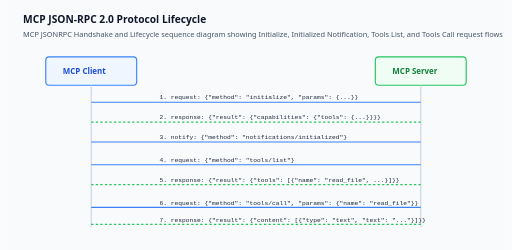
t = 0.00 s
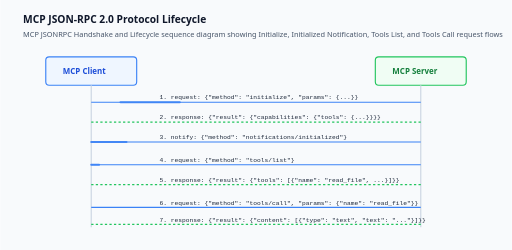
t = 1.26 s
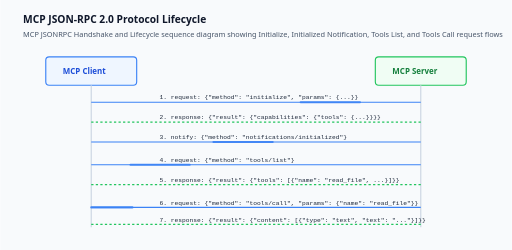
t = 2.16 s
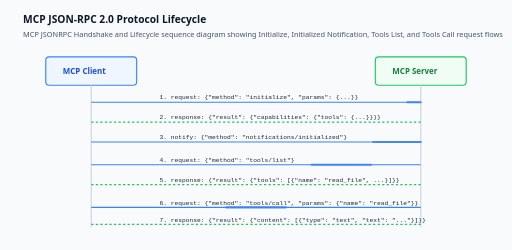
t = 3.06 s
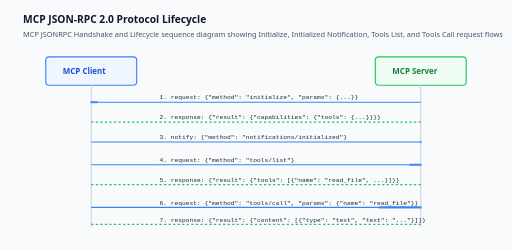
t = 3.96 s

The animated SVG that drew these frames (rendered in a browser with its animation timeline set to each time). Animation: 2 CSS @keyframes rules; one cycle of 4.86 s, repeats indefinitely.

<svg xmlns="http://www.w3.org/2000/svg" viewBox="0 0 900 440" width="100%" height="100%" role="img" aria-label="MCP JSONRPC Handshake and Lifecycle">
  <title>MCP JSONRPC Handshake and Lifecycle</title>
  <defs>
    <style>
      .d295f-bg { fill: #f8fafc; }
      .d295f-box { fill: #ffffff; stroke: #cbd5e1; stroke-width: 2px; rx: 6px; }
      .d295f-client { fill: #eff6ff; stroke: #3b82f6; stroke-width: 2px; rx: 6px; }
      .d295f-server { fill: #f0fdf4; stroke: #22c55e; stroke-width: 2px; rx: 6px; }
      .d295f-title { font-family: system-ui, -apple-system, sans-serif; font-size: 18px; font-weight: 700; fill: #0f172a; }
      .d295f-subtitle { font-family: system-ui, -apple-system, sans-serif; font-size: 13px; fill: #475569; }
      .d295f-header { font-family: system-ui, -apple-system, sans-serif; font-size: 14px; font-weight: 600; }
      .d295f-text { font-family: system-ui, -apple-system, sans-serif; font-size: 11px; fill: #334155; }
      .d295f-msg { font-family: ui-monospace, SFMono-Regular, Menlo, monospace; font-size: 11px; fill: #1e293b; }
      .d295f-flow { stroke: #3b82f6; stroke-width: 2px; fill: none; marker-end: url(#d295f-arr); }
      .d295f-resp { stroke: #22c55e; stroke-width: 2px; stroke-dasharray: 4,4; fill: none; }
    </style>
  </defs>
  <rect width="100%" height="100%" class="d295f-bg" />
  
  <text x="40" y="40" class="d295f-title">MCP JSON-RPC 2.0 Protocol Lifecycle</text>
  <text x="40" y="65" class="d295f-subtitle">MCP JSONRPC Handshake and Lifecycle sequence diagram showing Initialize, Initialized Notification, Tools List, and Tools Call request flows</text>
  
  <!-- Client Column -->
  <rect x="80" y="100" width="160" height="50" class="d295f-client" />
  <text x="110" y="130" class="d295f-header" fill="#1d4ed8">MCP Client</text>
  
  <!-- Server Column -->
  <rect x="660" y="100" width="160" height="50" class="d295f-server" />
  <text x="690" y="130" class="d295f-header" fill="#15803d">MCP Server</text>
  
  <!-- Lifelines -->
  <line x1="160" y1="150" x2="160" y2="400" stroke="#cbd5e1" stroke-width="2" />
  <line x1="740" y1="150" x2="740" y2="400" stroke="#cbd5e1" stroke-width="2" />
  
  <!-- Handshake Step 1: Initialize -->
  <line x1="160" y1="180" x2="740" y2="180" class="d295f-flow" />
  <text x="280" y="175" class="d295f-msg">1. request: {"method": "initialize", "params": {...}}</text>
  
  <line x1="740" y1="215" x2="160" y2="215" class="d295f-resp" />
  <text x="280" y="210" class="d295f-msg">2. response: {"result": {"capabilities": {"tools": {...}}}}</text>
  
  <!-- Handshake Step 2: Initialized Notification -->
  <line x1="160" y1="250" x2="740" y2="250" class="d295f-flow" />
  <text x="280" y="245" class="d295f-msg">3. notify: {"method": "notifications/initialized"}</text>
  
  <!-- Discovery: tools/list -->
  <line x1="160" y1="290" x2="740" y2="290" class="d295f-flow" />
  <text x="280" y="285" class="d295f-msg">4. request: {"method": "tools/list"}</text>
  
  <line x1="740" y1="325" x2="160" y2="325" class="d295f-resp" />
  <text x="280" y="320" class="d295f-msg">5. response: {"result": {"tools": [{"name": "read_file", ...}]}}</text>
  
  <!-- Execution: tools/call -->
  <line x1="160" y1="365" x2="740" y2="365" class="d295f-flow" />
  <text x="280" y="360" class="d295f-msg">6. request: {"method": "tools/call", "params": {"name": "read_file"}}</text>
  
  <line x1="740" y1="395" x2="160" y2="395" class="d295f-resp" />
  <text x="280" y="390" class="d295f-msg">7. response: {"result": {"content": [{"type": "text", "text": "..."}]}}</text>

  <style>
    /* Travelling highlights on arrows that are already drawn. Added by
       scripts/animate-diagrams.mjs; no original element was modified, so
       removing this block restores the diagram exactly.

       reduce-ok: .dx-flow is a highlight sliding along an arrow the reader can
       already see, complete with its head and its direction. With the motion
       off there is no second arrow to miss — only the moving glint is gone. */
    @keyframes dxflow{from{stroke-dashoffset:18}to{stroke-dashoffset:-100}}
    @keyframes dxflowr{from{stroke-dashoffset:-100}to{stroke-dashoffset:18}}
    .dx-flow{animation:dxflow 3.6s cubic-bezier(.5,0,.5,1) infinite;opacity:.9}
    /* An arrow whose head is at the START of the drawn path flows the other
       way. Running the dash backwards is exact and geometry-free; reversing a
       curve's control points by hand is neither. */
    .dx-rev{animation-name:dxflowr}
    .dx-f0{animation-delay:0.00s}.dx-f1{animation-delay:0.42s}.dx-f2{animation-delay:0.84s}.dx-f3{animation-delay:1.26s}
    @media (prefers-reduced-motion:reduce){
      .dx-flow{animation:none;opacity:0}
      .dx-rev{animation:none}
    }
  </style>
  <g aria-hidden="true">
    <path class="dx-flow dx-f0" d="M 160 180 L 740 180" stroke="#3b82f6" stroke-width="3.6" fill="none" stroke-linecap="round" pathLength="100" stroke-dasharray="18 100" stroke-dashoffset="18"/>
    <path class="dx-flow dx-f1" d="M 160 250 L 740 250" stroke="#3b82f6" stroke-width="3.6" fill="none" stroke-linecap="round" pathLength="100" stroke-dasharray="18 100" stroke-dashoffset="18"/>
    <path class="dx-flow dx-f2" d="M 160 290 L 740 290" stroke="#3b82f6" stroke-width="3.6" fill="none" stroke-linecap="round" pathLength="100" stroke-dasharray="18 100" stroke-dashoffset="18"/>
    <path class="dx-flow dx-f3" d="M 160 365 L 740 365" stroke="#3b82f6" stroke-width="3.6" fill="none" stroke-linecap="round" pathLength="100" stroke-dasharray="18 100" stroke-dashoffset="18"/>
  </g>
</svg>
